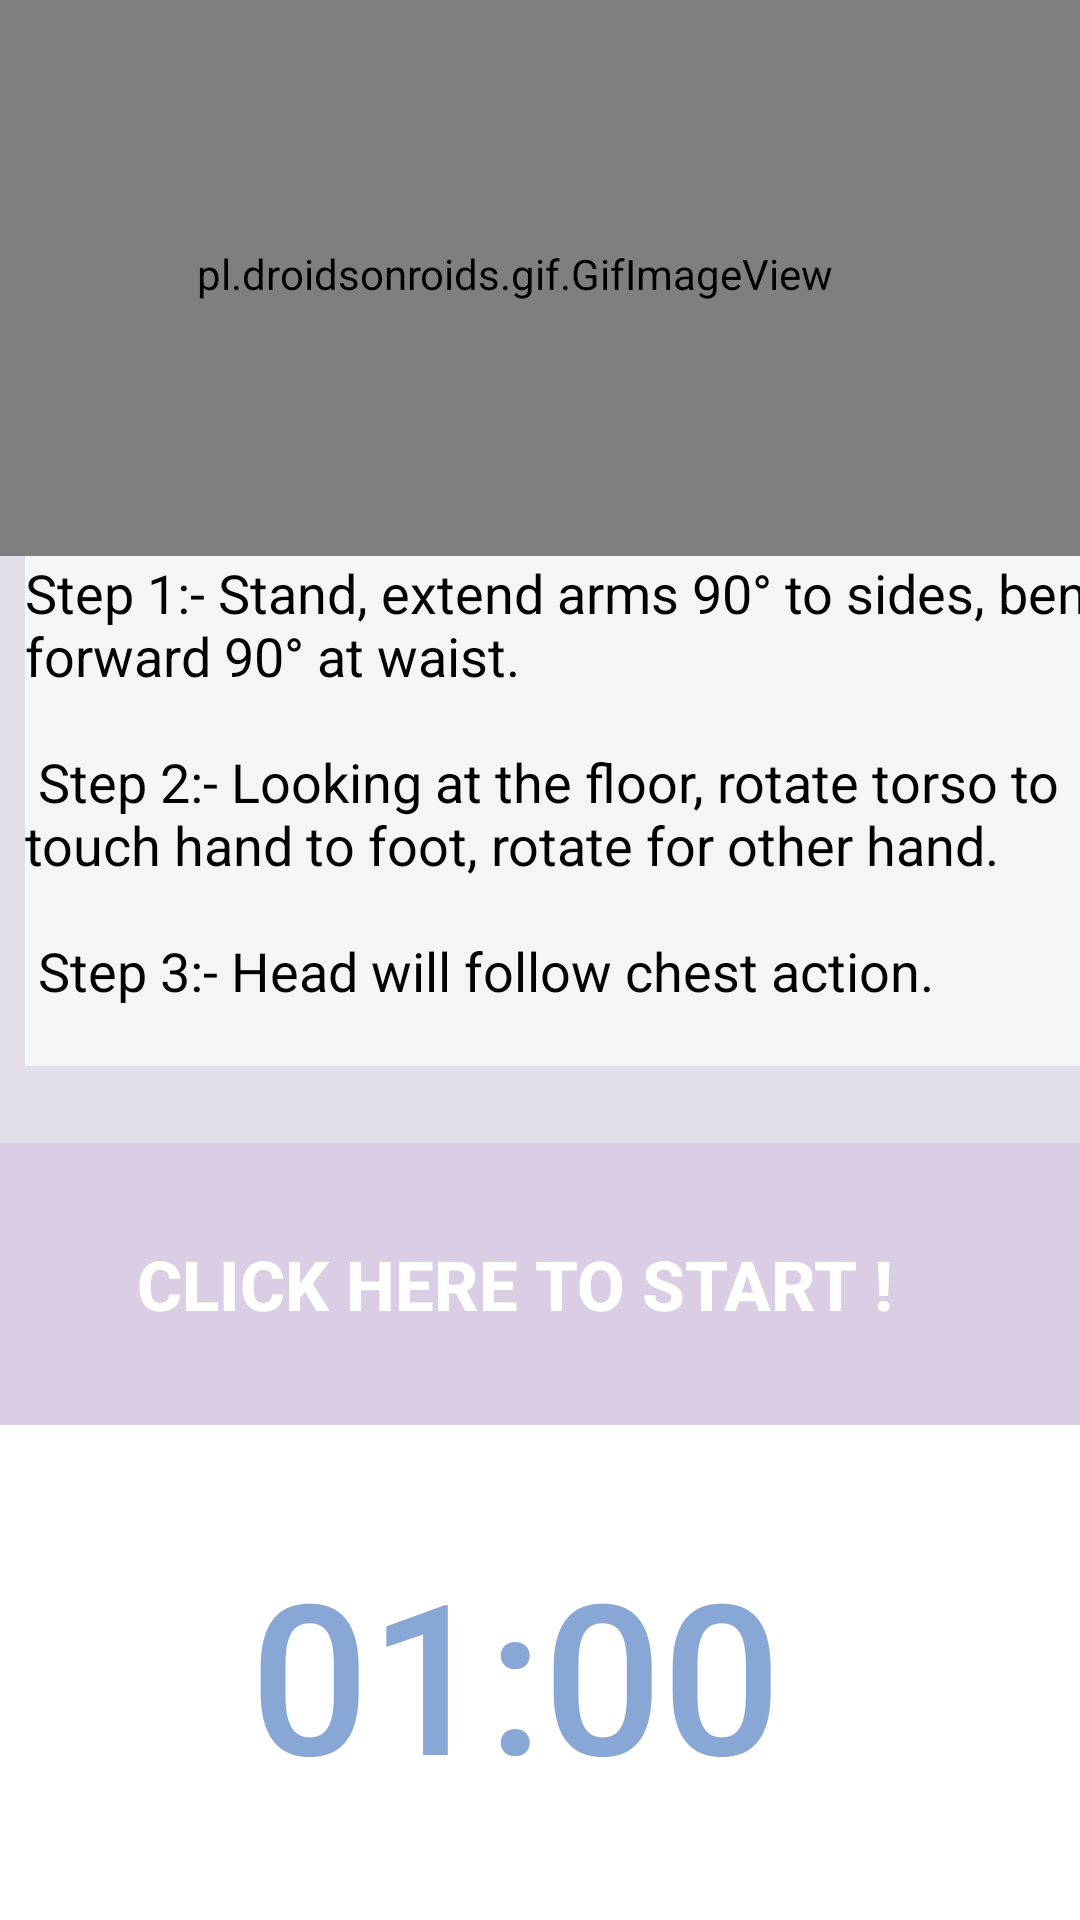

Produce the Android XML layout that renders to this screen, including the resource entries it uses.
<!-- AndroidManifest.xml: application theme Theme.HealthGuide -->
<!-- res/layout/activity_windmill.xml -->
<RelativeLayout
    xmlns:android="http://schemas.android.com/apk/res/android"
    xmlns:app="http://schemas.android.com/apk/res-auto"
    android:layout_width="match_parent"
    android:background="#81CBC3D5"
    android:layout_height="match_parent">
    <LinearLayout
        android:layout_width="wrap_content"
        android:layout_height="wrap_content"
        android:layout_alignParentStart="true"
        android:layout_alignParentTop="true"
        android:layout_centerHorizontal="true"
        android:layout_marginStart="-17dp"
        android:layout_marginTop="-13dp"
        android:layout_marginBottom="0dp"
        android:orientation="vertical">
        <pl.droidsonroids.gif.GifImageView
            android:layout_width="match_parent"
            android:layout_height="188dp"
            android:layout_marginStart="0dp"
            android:layout_marginTop="10dp"
            android:src="@drawable/exersice_15"/>
        <TextView android:layout_width="392dp"
            android:layout_height="170dp"
            android:layout_marginLeft="25dp"
            android:layout_marginRight="2dp"
            android:background="#F4F6F6"
            android:text="@string/pose15"
            android:textColor="@android:color/black"
            android:textSize="18dp"/>

    </LinearLayout>

    <LinearLayout
        android:layout_width="428dp"
        android:layout_height="259dp"
        android:layout_alignParentStart="true"
        android:layout_alignParentBottom="true"
        android:layout_centerHorizontal="true"
        android:layout_marginStart="-17dp"
        android:layout_marginBottom="0dp"
        android:orientation="vertical">
        <Button android:id="@+id/startbutton"
            android:layout_width="match_parent"
            android:layout_height="94dp"
            android:background="#DACEE4"
            android:text="Click here to START !"
            android:textColor="@color/white"
            android:textSize="23sp"
            android:textStyle="bold"/>
        <Button android:id="@+id/time"
            android:layout_width="match_parent"
            android:layout_height="165dp"
            android:background="#FFF"
            android:text="01:00"
            android:textColor="#89A7D5"
            android:textSize="70dp"/>
    </LinearLayout>
</RelativeLayout>
<!-- resources referenced by this layout -->
<resources>
  <color name="white">#FFFFFFFF</color>
  <string name="pose15"> Step 1:- Stand, extend arms 90° to sides, bend forward 90° at waist.\n\n Step 2:- Looking at the floor, rotate torso to touch hand to foot, rotate for other hand. \n\n Step 3:- Head will follow chest action. </string>
  <style name="Theme.HealthGuide" parent="Theme.AppCompat.Light.NoActionBar">
          
          <item name="colorPrimary">@color/purple_500</item>
          <item name="colorPrimaryVariant">@color/purple_700</item>
          <item name="colorOnPrimary">@color/white</item>
          
          <item name="colorSecondary">@color/teal_200</item>
          <item name="colorSecondaryVariant">@color/teal_700</item>
          <item name="colorOnSecondary">@color/black</item>
          
          <item name="android:statusBarColor">?attr/colorPrimaryVariant</item>
          
      </style>
  <color name="purple_500">#362360</color>
  <color name="purple_700">#362360</color>
  <color name="teal_200">#FFFFFFFF</color>
  <color name="teal_700">#FF018786</color>
  <color name="black">#FF000000</color>
</resources>
